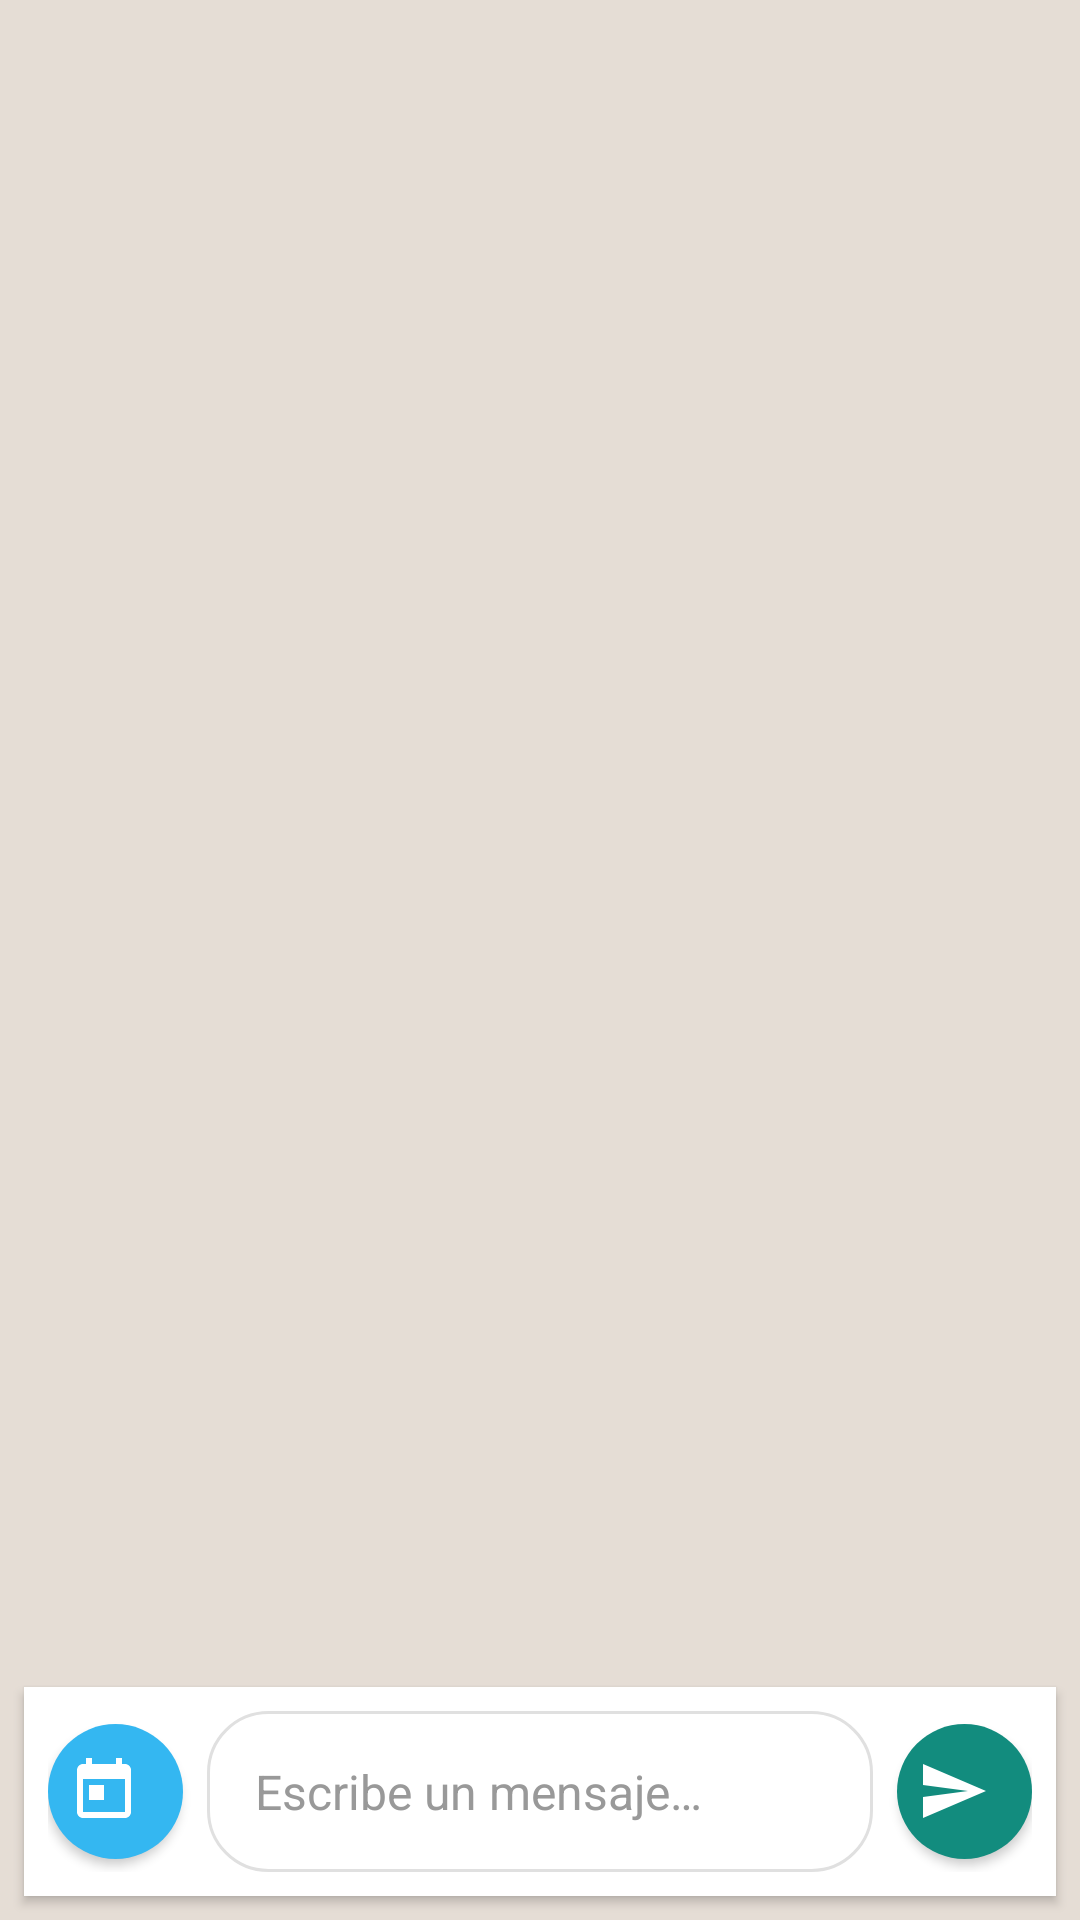

This screen was rendered from an Android layout file. Write that file and the resources it references.
<!-- AndroidManifest.xml: application theme Theme.Remember -->
<!-- res/layout/fragment_chat.xml -->
<?xml version="1.0" encoding="utf-8"?>
<androidx.constraintlayout.widget.ConstraintLayout xmlns:android="http://schemas.android.com/apk/res/android"
    xmlns:app="http://schemas.android.com/apk/res-auto"
    xmlns:tools="http://schemas.android.com/tools"
    android:layout_width="match_parent"
    android:layout_height="match_parent"
    android:background="@color/chat_background"
    tools:context=".ui.ChatFragment">

    
    <androidx.recyclerview.widget.RecyclerView
        android:id="@+id/recyclerViewMessages"
        android:layout_width="0dp"
        android:layout_height="0dp"
        android:padding="@dimen/spacing_small"
        android:clipToPadding="false"
        android:scrollbars="vertical"
        android:scrollbarStyle="outsideOverlay"
        app:layoutManager="androidx.recyclerview.widget.LinearLayoutManager"
        app:stackFromEnd="true"
        app:layout_constraintBottom_toTopOf="@+id/inputAreaContainer"
        app:layout_constraintEnd_toEndOf="parent"
        app:layout_constraintStart_toStartOf="parent"
        app:layout_constraintTop_toTopOf="parent"
        tools:listitem="@layout/message_item_sent" />

    
    <ProgressBar
        android:id="@+id/progressBarLoading"
        android:layout_width="wrap_content"
        android:layout_height="wrap_content"
        android:visibility="gone"
        app:layout_constraintBottom_toBottomOf="parent"
        app:layout_constraintEnd_toEndOf="parent"
        app:layout_constraintStart_toStartOf="parent"
        app:layout_constraintTop_toTopOf="parent" />

    
    <LinearLayout
        android:id="@+id/emptyStateLayout"
        android:layout_width="wrap_content"
        android:layout_height="wrap_content"
        android:orientation="vertical"
        android:gravity="center"
        android:padding="@dimen/spacing_large"
        android:visibility="gone"
        app:layout_constraintBottom_toBottomOf="parent"
        app:layout_constraintEnd_toEndOf="parent"
        app:layout_constraintStart_toStartOf="parent"
        app:layout_constraintTop_toTopOf="parent">

        <TextView
            android:id="@+id/textEmptyStateTitle"
            android:layout_width="wrap_content"
            android:layout_height="wrap_content"
            android:text="@string/empty_messages_title"
            android:textSize="@dimen/text_size_large"
            android:textColor="@color/text_secondary"
            android:textStyle="bold"
            android:gravity="center"
            android:layout_marginBottom="@dimen/spacing_small" />

        <TextView
            android:id="@+id/textEmptyStateMessage"
            android:layout_width="wrap_content"
            android:layout_height="wrap_content"
            android:text="@string/empty_messages_message"
            android:textSize="@dimen/text_size_medium"
            android:textColor="@color/text_secondary"
            android:gravity="center" />

    </LinearLayout>

    
    <LinearLayout
        android:id="@+id/inputAreaContainer"
        android:layout_width="0dp"
        android:layout_height="wrap_content"
        android:orientation="horizontal"
        android:gravity="center_vertical"
        android:background="@color/white"
        android:elevation="2dp"
        android:padding="@dimen/input_area_padding"
        android:layout_marginStart="@dimen/input_margin_horizontal"
        android:layout_marginEnd="@dimen/input_margin_horizontal"
        android:layout_marginBottom="@dimen/input_margin_bottom"
        app:layout_constraintBottom_toBottomOf="parent"
        app:layout_constraintEnd_toEndOf="parent"
        app:layout_constraintStart_toStartOf="parent">

        
        <com.google.android.material.button.MaterialButton
            android:id="@+id/buttonCalendar"
            style="@style/CalendarButton"
            android:layout_width="@dimen/button_size"
            android:layout_height="@dimen/button_size"
            android:layout_marginEnd="@dimen/button_margin"
            android:contentDescription="@string/calendar_button_desc"
            app:icon="@drawable/ic_calendar"
            app:iconGravity="textStart" />

        
        <EditText
            android:id="@+id/editTextMessage"
            android:layout_width="0dp"
            android:layout_height="wrap_content"
            android:layout_weight="1"
            android:hint="@string/message_hint"
            android:background="@drawable/input_background"
            android:padding="@dimen/input_padding_horizontal"
            android:textSize="@dimen/input_text_size"
            android:textColor="@color/input_text"
            android:textColorHint="@color/input_hint"
            android:maxLines="3"
            android:inputType="textMultiLine|textCapSentences"
            android:scrollbars="vertical"
            android:imeOptions="actionSend"
            android:importantForAutofill="no" />

        
        <com.google.android.material.button.MaterialButton
            android:id="@+id/buttonSend"
            style="@style/SendButton"
            android:layout_width="@dimen/button_size"
            android:layout_height="@dimen/button_size"
            android:layout_marginStart="@dimen/button_margin"
            android:contentDescription="@string/send_button_desc"
            app:icon="@drawable/ic_send"
            app:iconGravity="textStart" />

    </LinearLayout>

    
    <LinearLayout
        android:id="@+id/permissionBanner"
        android:layout_width="0dp"
        android:layout_height="wrap_content"
        android:orientation="horizontal"
        android:background="@color/warning"
        android:padding="@dimen/spacing_medium"
        android:gravity="center_vertical"
        android:visibility="gone"
        app:layout_constraintEnd_toEndOf="parent"
        app:layout_constraintStart_toStartOf="parent"
        app:layout_constraintTop_toTopOf="parent">

        <TextView
            android:id="@+id/textPermissionStatus"
            android:layout_width="0dp"
            android:layout_height="wrap_content"
            android:layout_weight="1"
            android:text="Se necesitan permisos para recordatorios"
            android:textColor="@color/text_primary"
            android:textSize="@dimen/text_size_medium" />

        <Button
            android:id="@+id/buttonRequestPermissions"
            style="@style/Widget.MaterialComponents.Button.TextButton"
            android:layout_width="wrap_content"
            android:layout_height="wrap_content"
            android:text="Habilitar"
            android:textColor="@color/white" />

    </LinearLayout>

    
    <FrameLayout
        android:id="@+id/snackBarContainer"
        android:layout_width="match_parent"
        android:layout_height="wrap_content"
        app:layout_constraintBottom_toTopOf="@+id/inputAreaContainer"
        app:layout_constraintEnd_toEndOf="parent"
        app:layout_constraintStart_toStartOf="parent" />

</androidx.constraintlayout.widget.ConstraintLayout>
<!-- res/layout/message_item_sent.xml (included above) -->
<?xml version="1.0" encoding="utf-8"?>
<LinearLayout xmlns:android="http://schemas.android.com/apk/res/android"
    xmlns:app="http://schemas.android.com/apk/res-auto"
    xmlns:tools="http://schemas.android.com/tools"
    android:layout_width="match_parent"
    android:layout_height="wrap_content"
    android:orientation="horizontal"
    android:gravity="end"
    android:paddingHorizontal="@dimen/message_margin_horizontal"
    android:paddingVertical="@dimen/message_margin_vertical">

    
    <LinearLayout
        android:layout_width="wrap_content"
        android:layout_height="wrap_content"
        android:orientation="vertical"
        android:gravity="end"
        android:layout_marginEnd="@dimen/spacing_small"
        android:layout_marginTop="@dimen/spacing_tiny">

        <TextView
            android:id="@+id/textTimestamp"
            android:layout_width="wrap_content"
            android:layout_height="wrap_content"
            android:textSize="@dimen/timestamp_text_size"
            android:textColor="@color/text_timestamp"
            tools:text="14:30" />

        
        <TextView
            android:id="@+id/textStatus"
            android:layout_width="wrap_content"
            android:layout_height="wrap_content"
            android:textSize="9sp"
            android:textColor="@color/text_timestamp"
            android:layout_marginTop="2dp"
            android:visibility="gone"
            tools:text="✓✓"
            tools:visibility="visible" />

    </LinearLayout>

    
    <LinearLayout
        android:layout_width="wrap_content"
        android:layout_height="wrap_content"
        android:layout_maxWidth="@dimen/message_max_width"
        android:background="@drawable/sent_message_background"
        android:orientation="vertical"
        android:padding="@dimen/message_padding_horizontal">

        
        <TextView
            android:id="@+id/textMessageContent"
            android:layout_width="wrap_content"
            android:layout_height="wrap_content"
            android:textColor="@color/text_sent"
            android:textSize="@dimen/text_size_regular"
            android:lineSpacingExtra="2dp"
            tools:text="Este es un mensaje enviado que aparece en una burbuja verde como en WhatsApp" />

        
        <LinearLayout
            android:id="@+id/layoutReminderInfo"
            android:layout_width="match_parent"
            android:layout_height="wrap_content"
            android:orientation="horizontal"
            android:gravity="center_vertical"
            android:layout_marginTop="@dimen/spacing_tiny"
            android:visibility="gone"
            tools:visibility="visible">

            <TextView
                android:layout_width="wrap_content"
                android:layout_height="wrap_content"
                android:text="⏰"
                android:textSize="@dimen/text_size_small"
                android:layout_marginEnd="@dimen/spacing_tiny" />

            <TextView
                android:id="@+id/textReminderTime"
                android:layout_width="0dp"
                android:layout_height="wrap_content"
                android:layout_weight="1"
                android:textSize="@dimen/timestamp_text_size"
                android:textColor="@color/text_secondary"
                tools:text="Programado para 25/12/2024 15:30" />

        </LinearLayout>

    </LinearLayout>

    
    <View
        android:layout_width="@dimen/spacing_small"
        android:layout_height="1dp" />

</LinearLayout>
<!-- resources referenced by this layout -->
<resources>
  <color name="chat_background">#E5DDD5</color>
  <color name="input_hint">#999999</color>
  <color name="input_text">#000000</color>
  <color name="text_primary">#000000</color>
  <color name="text_secondary">#666666</color>
  <color name="text_sent">#000000</color>
  <color name="text_timestamp">#666666</color>
  <color name="warning">#FF9800</color>
  <color name="white">#FFFFFFFF</color>
  <dimen name="button_margin">8dp</dimen>
  <dimen name="button_size">45dp</dimen>
  <dimen name="input_area_padding">8dp</dimen>
  <dimen name="input_margin_bottom">8dp</dimen>
  <dimen name="input_margin_horizontal">8dp</dimen>
  <dimen name="input_padding_horizontal">16dp</dimen>
  <dimen name="input_text_size">16sp</dimen>
  <dimen name="message_margin_horizontal">8dp</dimen>
  <dimen name="message_margin_vertical">4dp</dimen>
  <dimen name="message_max_width">280dp</dimen>
  <dimen name="message_padding_horizontal">12dp</dimen>
  <dimen name="spacing_large">16dp</dimen>
  <dimen name="spacing_medium">12dp</dimen>
  <dimen name="spacing_small">8dp</dimen>
  <dimen name="spacing_tiny">4dp</dimen>
  <dimen name="text_size_large">18sp</dimen>
  <dimen name="text_size_medium">14sp</dimen>
  <dimen name="text_size_regular">16sp</dimen>
  <dimen name="text_size_small">12sp</dimen>
  <dimen name="timestamp_text_size">11sp</dimen>
  <string name="calendar_button_desc">Abrir calendario para recordatorio</string>
  <string name="empty_messages_message">¡Envía tu primer mensaje o programa un recordatorio!</string>
  <string name="empty_messages_title">Sin mensajes aún</string>
  <string name="message_hint">Escribe un mensaje…</string>
  <string name="send_button_desc">Enviar mensaje</string>
  <color name="input_background">#FFFFFF</color>
  <color name="input_border">#E0E0E0</color>
  <dimen name="input_corner_radius">20dp</dimen>
  <color name="message_sent">#DCF8C6</color>
  <dimen name="message_corner_radius">10dp</dimen>
  <color name="calendar_button">#34B7F1</color>
  <color name="send_button">#128C7E</color>
  <color name="primary">#128C7E</color>
  <color name="primary_dark">#075E54</color>
  <color name="accent">#34B7F1</color>
  <color name="status_bar">#075E54</color>
  <color name="navigation_bar">#FFFFFF</color>
  <color name="card_background">#FFFFFF</color>
  <color name="text_hint">#999999</color>
  <style name="RememberBottomSheet" parent="Widget.Design.BottomSheet.Modal">
          <item name="android:background">@drawable/bottom_sheet_background</item>
          <item name="shapeAppearance">@style/ShapeAppearance.Remember.BottomSheet</item>
      </style>
  <style name="RememberAlertDialog" parent="ThemeOverlay.MaterialComponents.MaterialAlertDialog">
          <item name="android:background">@color/dialog_background</item>
          <item name="alertDialogStyle">@style/RememberAlertDialogStyle</item>
      </style>
  <style name="RememberDatePicker" parent="ThemeOverlay.MaterialComponents.MaterialCalendar">
          <item name="colorPrimary">@color/primary</item>
          <item name="colorOnPrimary">@color/white</item>
      </style>
  <style name="RememberTimePicker" parent="ThemeOverlay.MaterialComponents.MaterialTimePicker">
          <item name="colorPrimary">@color/primary</item>
          <item name="colorOnPrimary">@color/white</item>
      </style>
  <dimen name="button_elevation">4dp</dimen>
  <dimen name="button_corner_radius">22.5dp</dimen>
  <color name="ripple_light">#1A000000</color>
  <dimen name="toolbar_elevation">4dp</dimen>
  <dimen name="card_corner_radius">8dp</dimen>
  <dimen name="card_elevation">2dp</dimen>
  <dimen name="card_padding">12dp</dimen>
  <color name="dialog_background">#FFFFFF</color>
  <style name="RememberAlertDialogStyle" parent="MaterialAlertDialog.MaterialComponents">
          <item name="shapeAppearance">@style/ShapeAppearance.Remember.Dialog</item>
      </style>
  <dimen name="dialog_corner_radius">15dp</dimen>
</resources>
